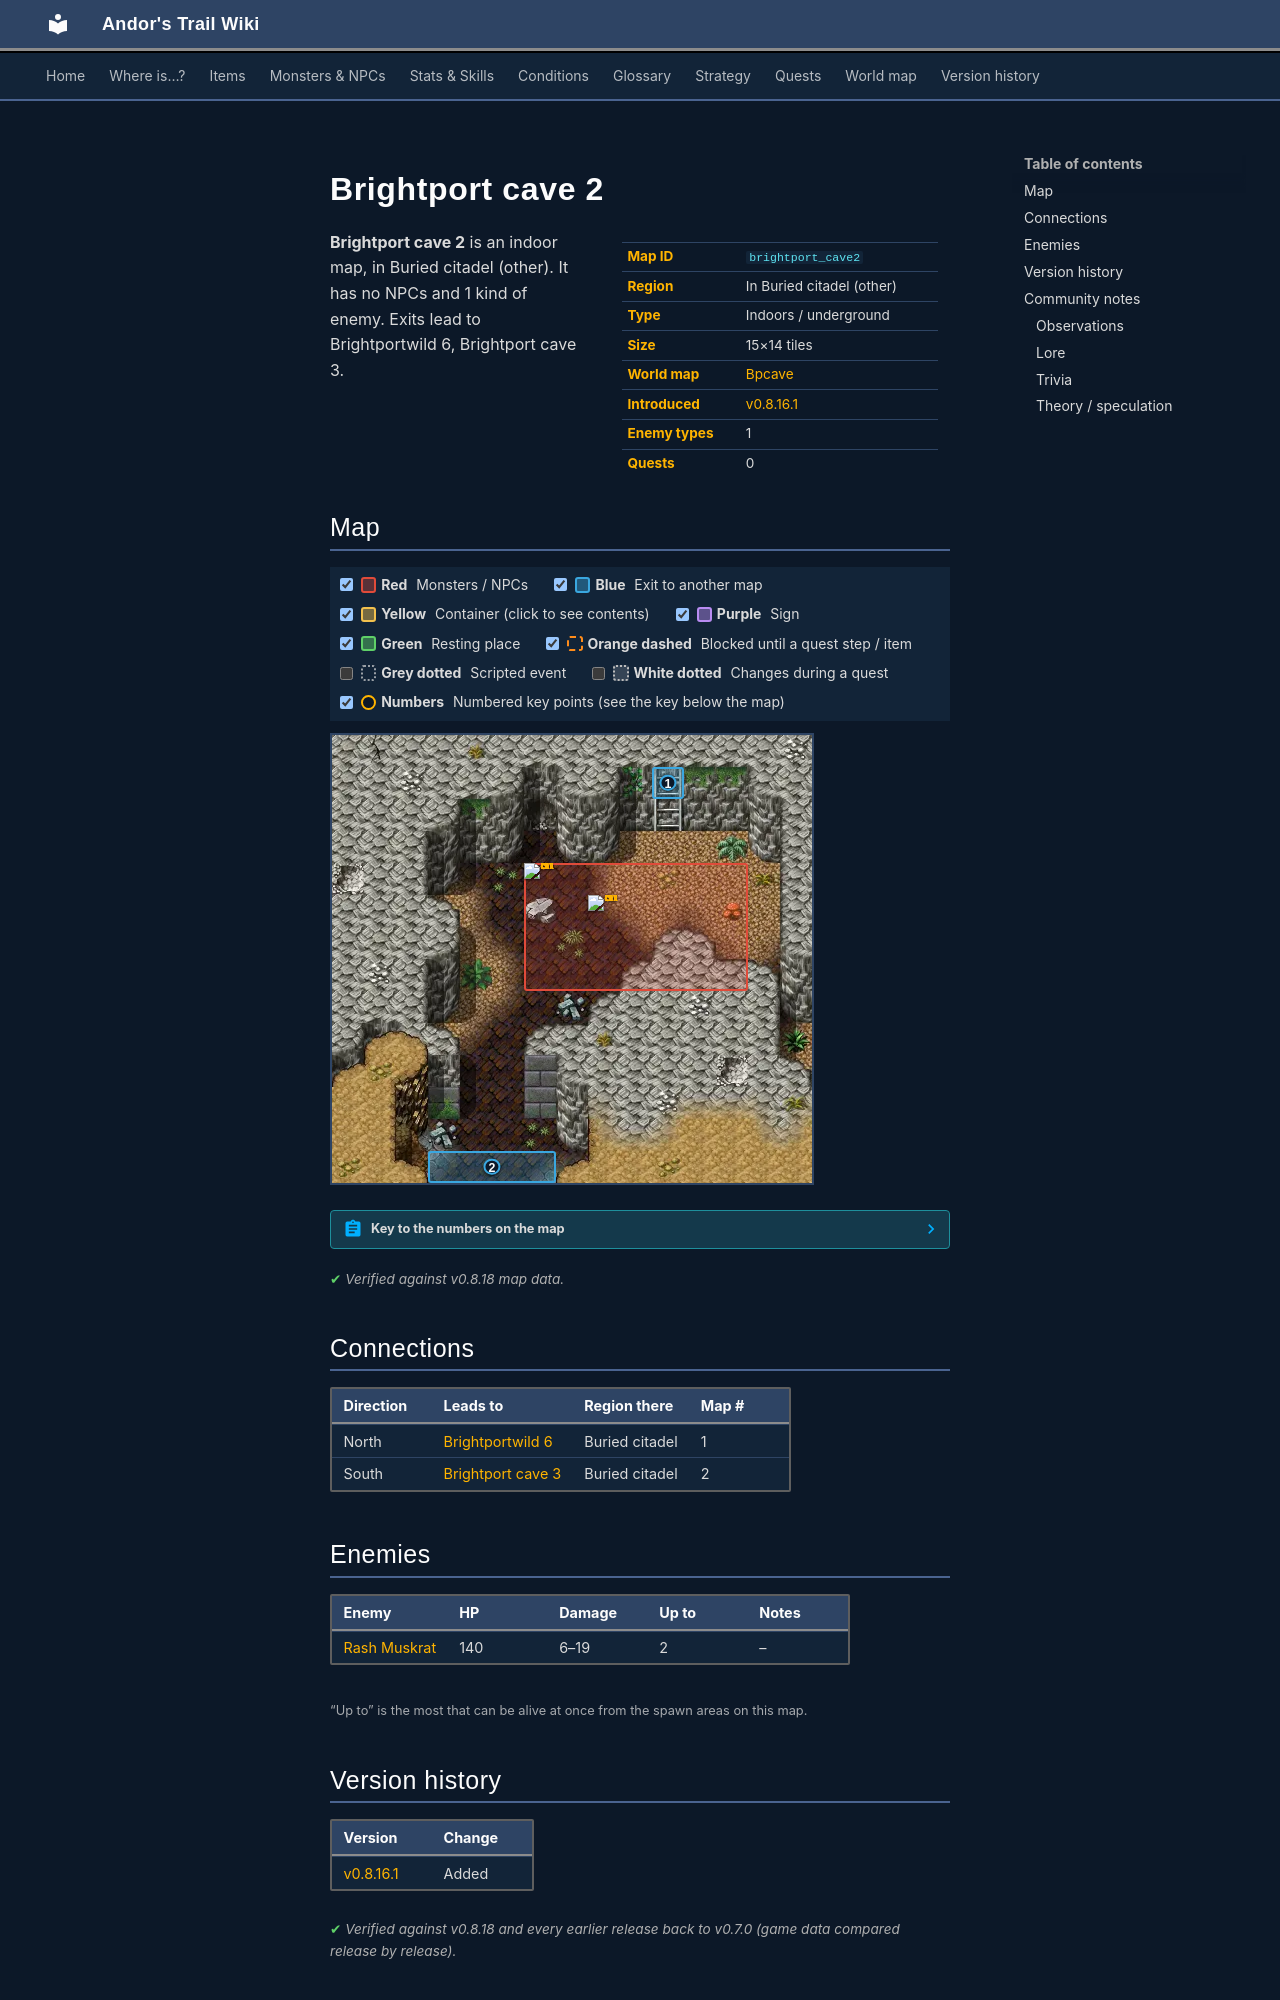

repository: asdfghjkl628/Andor-s-Trail-Wikiiii · page: maps/brightport_cave2/index.html · generator: mkdocs

---
description: "Brightport cave 2 is an indoor location in Andor's Trail, in Buried citadel (other). Enemies: Rash Muskrat. Exits to Brightportwild 6, Brightport cave 3."
---

# Brightport cave 2

<div class="infobox" markdown>

| | |
|---|---|
| **Map ID** | `brightport_cave2` |
| **Region** | In Buried citadel (other) |
| **Type** | Indoors / underground |
| **Size** | 15×14 tiles |
| **World map** | [Bpcave](index.md) |
| **Introduced** | [v0.8.16.1](../versions/0.8.16.1.md) |
| **Enemy types** | 1 |
| **Quests** | 0 |

</div>

**Brightport cave 2** is an indoor map, in Buried citadel (other). It has no NPCs and 1 kind of enemy. Exits lead to Brightportwild 6, Brightport cave 3.

## Map

<div class="map-legend" markdown="0"><label class="lg"><input type="checkbox" data-t="spawn" checked><span class="sw sw-spawn"></span><b>Red</b>&nbsp;Monsters / NPCs</label><label class="lg"><input type="checkbox" data-t="mapchange" checked><span class="sw sw-mapchange"></span><b>Blue</b>&nbsp;Exit to another map</label><label class="lg"><input type="checkbox" data-t="container" checked><span class="sw sw-container"></span><b>Yellow</b>&nbsp;Container (click to see contents)</label><label class="lg"><input type="checkbox" data-t="sign" checked><span class="sw sw-sign"></span><b>Purple</b>&nbsp;Sign</label><label class="lg"><input type="checkbox" data-t="rest" checked><span class="sw sw-rest"></span><b>Green</b>&nbsp;Resting place</label><label class="lg"><input type="checkbox" data-t="key" checked><span class="sw sw-key"></span><b>Orange dashed</b>&nbsp;Blocked until a quest step / item</label><label class="lg"><input type="checkbox" data-t="script"><span class="sw sw-script"></span><b>Grey dotted</b>&nbsp;Scripted event</label><label class="lg"><input type="checkbox" data-t="replace"><span class="sw sw-replace"></span><b>White dotted</b>&nbsp;Changes during a quest</label><label class="lg"><input type="checkbox" data-t="pin" checked><span class="sw sw-pin"></span><b>Numbers</b>&nbsp;Numbered key points (see the key below the map)</label></div>

<div class="map-wrap hide-script hide-replace" markdown="0"><img src="../../assets/maps/brightport_cave2.webp" alt="Map of Brightport cave 2" width="480" height="448" loading="lazy"><a id="place-entrance" class="mo mo-mapchange" href="../brightportwild6/#place-cave" title="Exit to Brightportwild 6" style="left:66.667%;top:7.143%;width:6.667%;height:7.143%"></a><a id="place-cave" class="mo mo-mapchange" href="../brightport_cave3/#place-entrance" title="Exit to Brightport cave 3" style="left:20.000%;top:92.857%;width:26.667%;height:7.143%"></a><span class="mo mo-spawn" title="Spawns: Rash Muskrat" style="left:40.000%;top:28.571%;width:46.667%;height:28.571%"></span><a class="mob" href="../../monsters/brightport_squirrel2/" title="Rash Muskrat" style="left:40.000%;top:28.571%;width:6.667%;height:7.143%"><img src="../../assets/icons/monsters/monsters_tometik5_27.png" alt="Rash Muskrat"></a><a class="mob" href="../../monsters/brightport_squirrel2/" title="Rash Muskrat" style="left:53.333%;top:35.714%;width:6.667%;height:7.143%"><img src="../../assets/icons/monsters/monsters_tometik5_27.png" alt="Rash Muskrat"></a><a class="pin pin-exit" href="#key-1" style="left:70.000%;top:10.714%" title="Exit (north): to [Brightportwild 6](brightportwild6.md)">1</a><a class="pin pin-exit" href="#key-2" style="left:33.333%;top:96.429%" title="Exit (south): to [Brightport cave 3](brightport_cave3.md)">2</a></div>

??? abstract "Key to the numbers on the map"

    | # | What | Details |
    |---|---|---|
    | <span id="key-1"></span>1 | Exit (north) | to [Brightportwild 6](brightportwild6.md) |
    | <span id="key-2"></span>2 | Exit (south) | to [Brightport cave 3](brightport_cave3.md) |


<p class="verified">Verified against v0.8.18 map data.</p>

## Connections

| Direction | Leads to | Region there | Map # |
|---|---|---|---|
| North | [Brightportwild 6](brightportwild6.md) | Buried citadel | 1 |
| South | [Brightport cave 3](brightport_cave3.md) | Buried citadel | 2 |

## Enemies

| Enemy | HP | Damage | Up to | Notes |
|---|---|---|---|---|
| [Rash Muskrat](../monsters/brightport_squirrel2.md) | 140 | 6–19 | 2 | – |

<small>“Up to” is the most that can be alive at once from the spawn areas on this map.</small>


## Version history

| Version | Change |
|---|---|
| [v0.8.16.1](../versions/0.8.16.1.md) | Added |

<p class="verified">Verified against v0.8.18 and every earlier release back to v0.7.0 (game data compared release by release).</p>


## Community notes

<small>Written by players, not generated from game data. **Observations**: what players notice in-game · **Lore**: the in-world story · **Trivia**: real-world facts, references, development history · **Theory / speculation**: unconfirmed ideas; may just be unfinished content</small>

### Observations

*No notes yet. Contributions are welcome: [add a note](https://github.com/asdfghjkl628/Andor-s-Trail-Wikiiii/new/main/notes/maps?filename=brightport_cave2.md&value=%23%23%20Observations%0A%0A%3C%21--%20what%20players%20notice%20in-game%20--%3E%0A%0A%23%23%20Lore%0A%0A%3C%21--%20the%20in-world%20story%20--%3E%0A%0A%23%23%20Trivia%0A%0A%3C%21--%20real-world%20facts%2C%20references%2C%20development%20history%20--%3E%0A%0A%23%23%20Theory%20/%20speculation%0A%0A%3C%21--%20unconfirmed%20ideas%3B%20may%20just%20be%20unfinished%20content%20--%3E%0A).*

### Lore

*No notes yet. Contributions are welcome: [add a note](https://github.com/asdfghjkl628/Andor-s-Trail-Wikiiii/new/main/notes/maps?filename=brightport_cave2.md&value=%23%23%20Observations%0A%0A%3C%21--%20what%20players%20notice%20in-game%20--%3E%0A%0A%23%23%20Lore%0A%0A%3C%21--%20the%20in-world%20story%20--%3E%0A%0A%23%23%20Trivia%0A%0A%3C%21--%20real-world%20facts%2C%20references%2C%20development%20history%20--%3E%0A%0A%23%23%20Theory%20/%20speculation%0A%0A%3C%21--%20unconfirmed%20ideas%3B%20may%20just%20be%20unfinished%20content%20--%3E%0A).*
